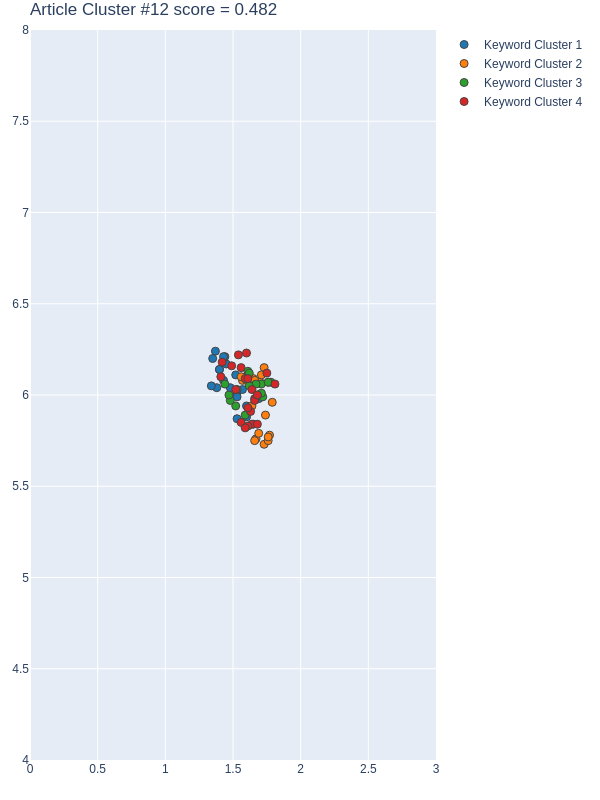

The table this chart was drawn from, first rows:
Group, score, NumPhrases, Key-phrases, NumDocs, DocIds, dimension, min_samples, min_cluster_size, x, y
1, 0.873, 21, ['building area', 'cadastral parcel', 'c…, 14, [8, 74, 92, 113, 137, 158, 283, 285, 289…, 40, 5, 15, [1.3999999762, 1.4299999475, 1.529999971…, [6.1399998665, 6.0799999237, 5.869999885…
2, 0.8559, 19, ['big data processing challenge', 'cloud…, 16, [8, 74, 92, 113, 137, 158, 285, 289, 312…, 40, 5, 15, [1.7000000477000001, 1.7300000191, 1.730…, [6.0700001717, 5.7300000191, 6.150000095…
3, 0.5612, 17, ['aerial image and light detection', 'ae…, 14, [8, 74, 137, 158, 283, 285, 289, 312, 37…, 40, 5, 15, [1.5900000334, 1.7000000477000001, 1.720…, [5.8899998665, 6.0, 5.9899997711, 6.0599…
4, -0.362, 22, ['Accurate road extraction', 'appropriat…, 13, [8, 74, 92, 113, 137, 158, 283, 289, 378…, 40, 5, 15, [1.6599999666, 1.5199999809, 1.639999985…, [5.9800000191, 6.0300002098, 5.840000152…
